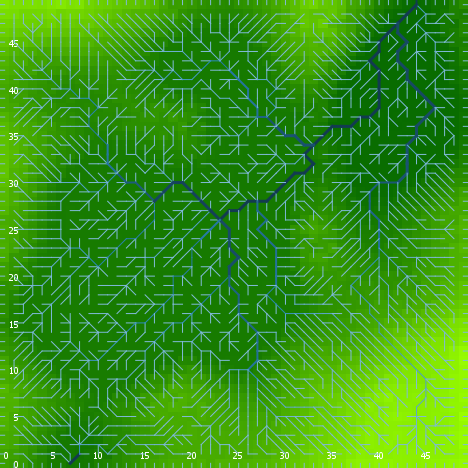

Source data for this figure (header and first rows):
export-world data (NetLogo 6.0.4)
land_04_withSoilProperties.nlogo
05/10/2020 12:26:04:689 +0100
RANDOM STATE
0 0 -1727483681 95 0.013685247246244767 …
GLOBALS
min-pxcor, max-pxcor, min-pycor, max-pycor, perspective, subject, nextIndex, directed-links, ticks, display-mode, elevationdistribution, elev_algorithm-style, elev_featureanglerange, elev_inversioniterations, elev_noise, elev_numdepressions, elev_numprotuberances, elev_numranges, elev_numrifts, elev_rangeaggregation, elev_rangeheight, elev_rangelength, elev_riftaggregation, elev_riftheight
0, 49, 0, 49, 0, nobody, 2600, "UNDIRECTED", -1, "terrain", [14.423838621803295 9.7569422037778 9.80…, "C#", 1.39, 0.4258, 4.285, 1, 5, 23, 34, 0.9921, 46.31, 1046, 0.1658, -27.94
TURTLES
who, color, heading, xcor, ycor, shape, label, label-color, breed, hidden?, size, pen-size, pen-mode, numpoints
0, 115, 65, 40, 26, "default", "", 9.9, {breed flowholders}, true, 1, 1, "up", 
1, 125, 279, 9, 14, "default", "", 9.9, {breed flowholders}, true, 1, 1, "up", 
2, 65, 189, 27, 48, "default", "", 9.9, {breed flowholders}, true, 1, 1, "up", 
3, 95, 250, 48, 41, "default", "", 9.9, {breed flowholders}, true, 1, 1, "up", 
4, 135, 162, 33, 18, "default", "", 9.9, {breed flowholders}, true, 1, 1, "up", 
5, 25, 65, 40, 32, "default", "", 9.9, {breed flowholders}, true, 1, 1, "up", 
6, 97, 270, 0, 7, "line half", "", 9.9, {breed flowholders}, false, 1, 1, "up", 
7, 125, 203, 10, 33, "default", "", 9.9, {breed flowholders}, true, 1, 1, "up", 
8, 25, 58, 8, 37, "default", "", 9.9, {breed flowholders}, true, 1, 1, "up", 
9, 5, 151, 35, 37, "default", "", 9.9, {breed flowholders}, true, 1, 1, "up", 
10, 125, 273, 24, 5, "default", "", 9.9, {breed flowholders}, true, 1, 1, "up", 
11, 95, 317, 45, 26, "default", "", 9.9, {breed flowholders}, true, 1, 1, "up", 
12, 25, 302, 18, 23, "default", "", 9.9, {breed flowholders}, true, 1, 1, "up", 
13, 105, 354, 12, 3, "default", "", 9.9, {breed flowholders}, true, 1, 1, "up", 
14, 105, 88, 13, 43, "default", "", 9.9, {breed flowholders}, true, 1, 1, "up", 
15, 15, 273, 28, 44, "default", "", 9.9, {breed flowholders}, true, 1, 1, "up", 
16, 65, 331, 19, 47, "default", "", 9.9, {breed flowholders}, true, 1, 1, "up", 
17, 35, 356, 44, 34, "default", "", 9.9, {breed flowholders}, true, 1, 1, "up", 
18, 135, 277, 24, 47, "default", "", 9.9, {breed flowholders}, true, 1, 1, "up", 
19, 45, 38, 26, 29, "default", "", 9.9, {breed flowholders}, true, 1, 1, "up", 
20, 125, 158, 26, 5, "default", "", 9.9, {breed flowholders}, true, 1, 1, "up", 
21, 5, 337, 27, 20, "default", "", 9.9, {breed flowholders}, true, 1, 1, "up", 
22, 97, 180, 41, 0, "line half", "", 9.9, {breed flowholders}, false, 1, 1, "up", 
23, 125, 147, 15, 15, "default", "", 9.9, {breed flowholders}, true, 1, 1, "up", 
24, 115, 281, 14, 4, "default", "", 9.9, {breed flowholders}, true, 1, 1, "up", 
25, 115, 228, 22, 1, "default", "", 9.9, {breed flowholders}, true, 1, 1, "up", 
26, 105, 312, 15, 10, "default", "", 9.9, {breed flowholders}, true, 1, 1, "up", 
27, 85, 262, 6, 31, "default", "", 9.9, {breed flowholders}, true, 1, 1, "up", 
28, 135, 173, 38, 21, "default", "", 9.9, {breed flowholders}, true, 1, 1, "up", 
29, 85, 323, 16, 6, "default", "", 9.9, {breed flowholders}, true, 1, 1, "up", 
30, 97, 180, 48, 0, "line half", "", 9.9, {breed flowholders}, false, 1, 1, "up", 
31, 45, 98, 10, 24, "default", "", 9.9, {breed flowholders}, true, 1, 1, "up", 
32, 25, 312, 2, 19, "default", "", 9.9, {breed flowholders}, true, 1, 1, "up", 
33, 5, 139, 48, 31, "default", "", 9.9, {breed flowholders}, true, 1, 1, "up", 
34, 85, 303, 45, 48, "default", "", 9.9, {breed flowholders}, true, 1, 1, "up", 
35, 45, 64, 45, 12, "default", "", 9.9, {breed flowholders}, true, 1, 1, "up", 
36, 15, 211, 20, 33, "default", "", 9.9, {breed flowholders}, true, 1, 1, "up", 
37, 105, 270, 12, 4, "default", "", 9.9, {breed flowholders}, true, 1, 1, "up", 
38, 55, 18, 31, 11, "default", "", 9.9, {breed flowholders}, true, 1, 1, "up", 
39, 115, 336, 33, 47, "default", "", 9.9, {breed flowholders}, true, 1, 1, "up", 
40, 25, 162, 15, 13, "default", "", 9.9, {breed flowholders}, true, 1, 1, "up", 
41, 15, 116, 37, 39, "default", "", 9.9, {breed flowholders}, true, 1, 1, "up", 
42, 105, 200, 12, 29, "default", "", 9.9, {breed flowholders}, true, 1, 1, "up", 
43, 97, 0, 47, 49, "line half", "", 9.9, {breed flowholders}, false, 1, 1, "up", 
44, 125, 292, 15, 45, "default", "", 9.9, {breed flowholders}, true, 1, 1, "up", 
45, 45, 22, 42, 37, "default", "", 9.9, {breed flowholders}, true, 1, 1, "up", 
46, 75, 252, 13, 25, "default", "", 9.9, {breed flowholders}, true, 1, 1, "up", 
47, 65, 239, 46, 41, "default", "", 9.9, {breed flowholders}, true, 1, 1, "up", 
48, 85, 78, 13, 39, "default", "", 9.9, {breed flowholders}, true, 1, 1, "up", 
49, 85, 27, 5, 27, "default", "", 9.9, {breed flowholders}, true, 1, 1, "up", 
50, 125, 287, 42, 23, "default", "", 9.9, {breed flowholders}, true, 1, 1, "up", 
... 12,246 more rows
